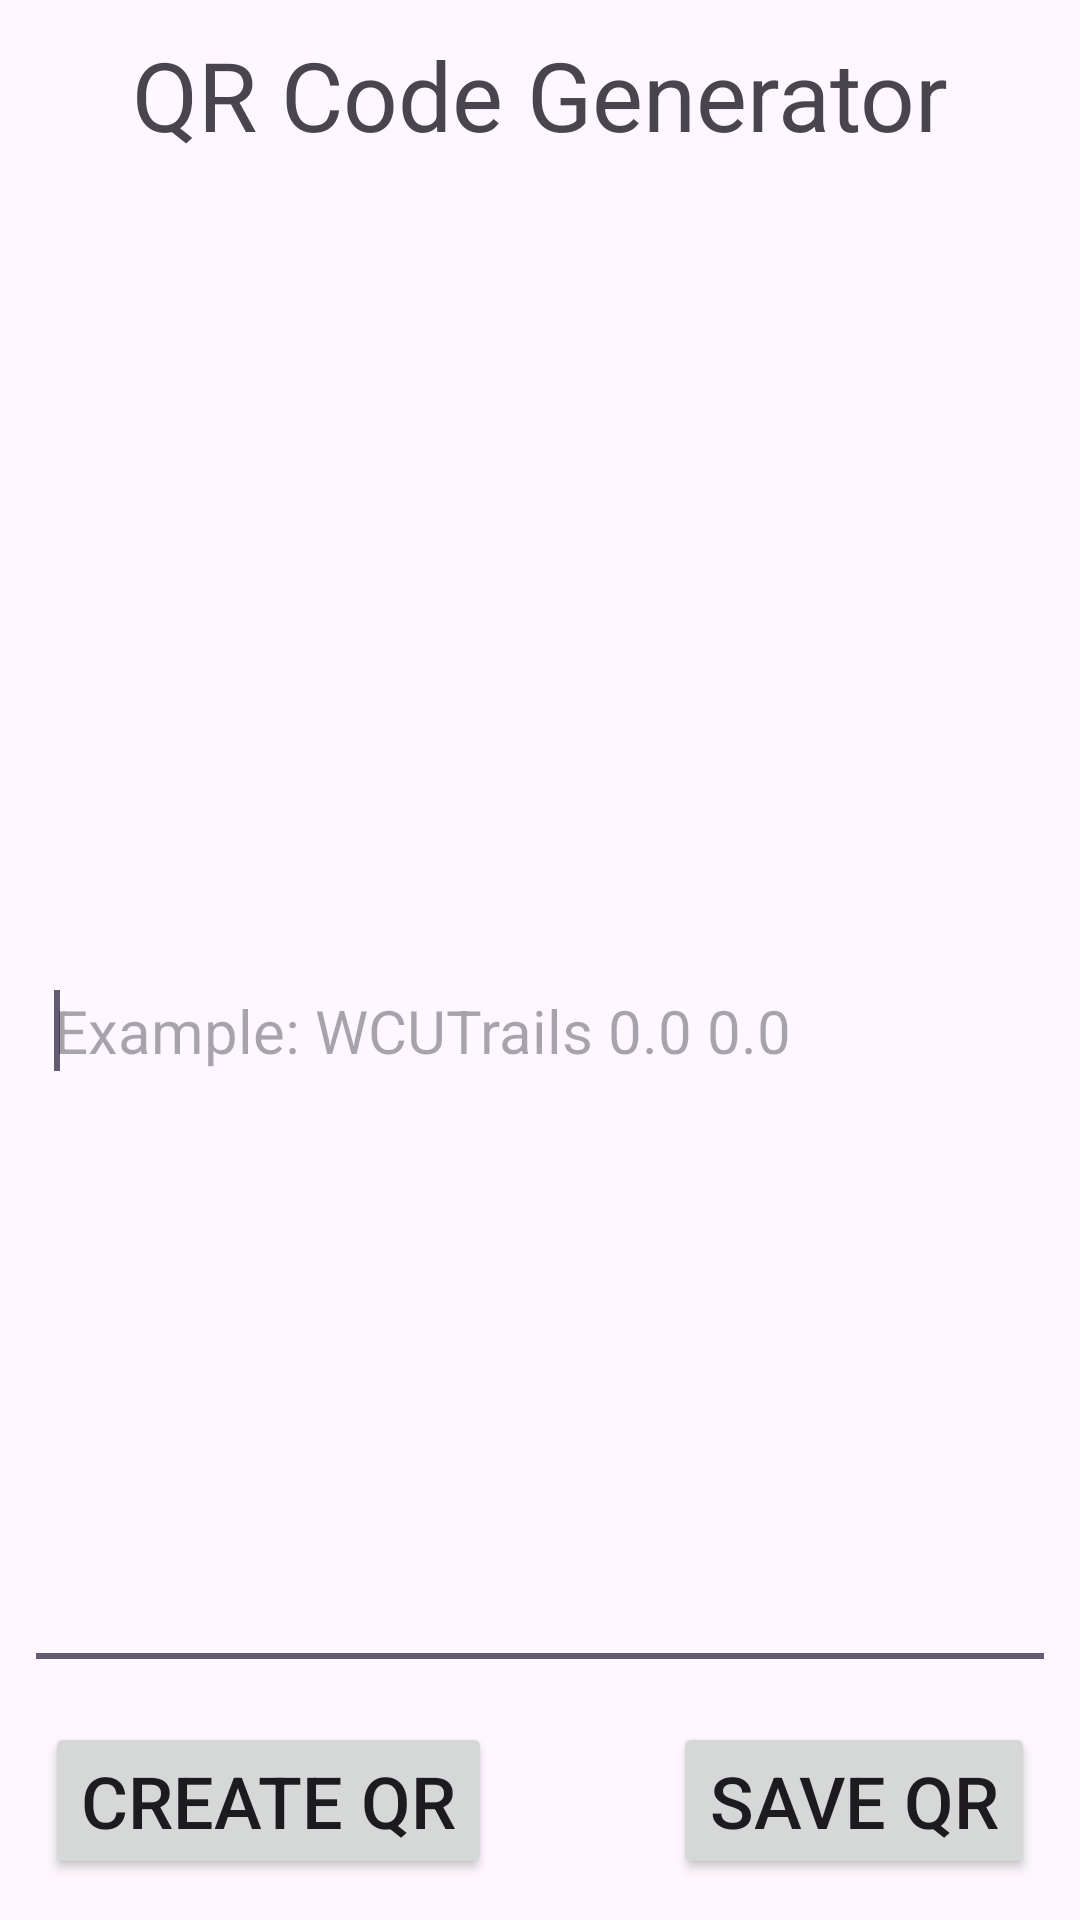

The Android layout XML behind this screen, and the referenced resources:
<!-- AndroidManifest.xml: application theme Theme.GPSKotlin -->
<!-- res/layout/activity_qrgenerator.xml -->
<?xml version="1.0" encoding="utf-8"?>
<LinearLayout xmlns:android="http://schemas.android.com/apk/res/android"
    xmlns:app="http://schemas.android.com/apk/res-auto"
    xmlns:tools="http://schemas.android.com/tools"
    android:layout_width="match_parent"
    android:layout_height="match_parent"
    tools:context=".QRGenerator"
    android:orientation="vertical"
    android:weightSum="8">

    <TextView
        android:layout_width="match_parent"
        android:layout_height="0dp"
        android:layout_weight="1"
        android:text="QR Code Generator"
        android:textAlignment="center"
        android:padding="10dp"
        android:textSize="32dp">
    </TextView>

    <ImageView
        android:id="@+id/qr_image"
        android:layout_width="match_parent"
        android:layout_height="0dp"
        android:layout_weight="3"
        android:padding="8dp"
        android:contentDescription="QR code generated by a maintainer">
    </ImageView>

    <EditText
        android:id="@+id/user_input"
        android:hint="@string/qr_example"
        android:layout_width="match_parent"
        android:layout_height="0dp"
        android:layout_weight="3"
        android:layout_marginEnd="8dp"
        android:layout_marginStart="8dp"
        android:singleLine="false"
        android:gravity="top"
        android:padding="10dp"
        android:textSize="20sp"
        android:ems="10">
        <requestFocus/>
    </EditText>

    <androidx.constraintlayout.widget.ConstraintLayout
        android:layout_width="match_parent"
        android:layout_height="0dp"
        android:layout_weight="1">

        <Button
            android:id="@+id/create_qr"
            android:layout_width="wrap_content"
            android:layout_height="wrap_content"
            android:textSize="24sp"
            app:layout_constraintStart_toStartOf="parent"
            app:layout_constraintBottom_toBottomOf="parent"
            app:layout_constraintTop_toTopOf="parent"
            android:layout_marginStart="15dp"
            android:text="Create QR">
        </Button>

        <Button
            android:id="@+id/save_qr"
            android:layout_width="wrap_content"
            android:layout_height="wrap_content"
            android:textSize="24sp"
            android:text="Save QR"
            app:layout_constraintBottom_toBottomOf="parent"
            app:layout_constraintEnd_toEndOf="parent"
            app:layout_constraintTop_toTopOf="parent"
            android:layout_marginEnd="15dp">
        </Button>

    </androidx.constraintlayout.widget.ConstraintLayout>


</LinearLayout>
<!-- resources referenced by this layout -->
<resources>
  <string name="qr_example">Example: WCUTrails 0.0 0.0</string>
  <style name="Theme.GPSKotlin" parent="Base.Theme.GPSKotlin" />
  <style name="Base.Theme.GPSKotlin" parent="Theme.Material3.DayNight.NoActionBar">
          
          
      </style>
</resources>
